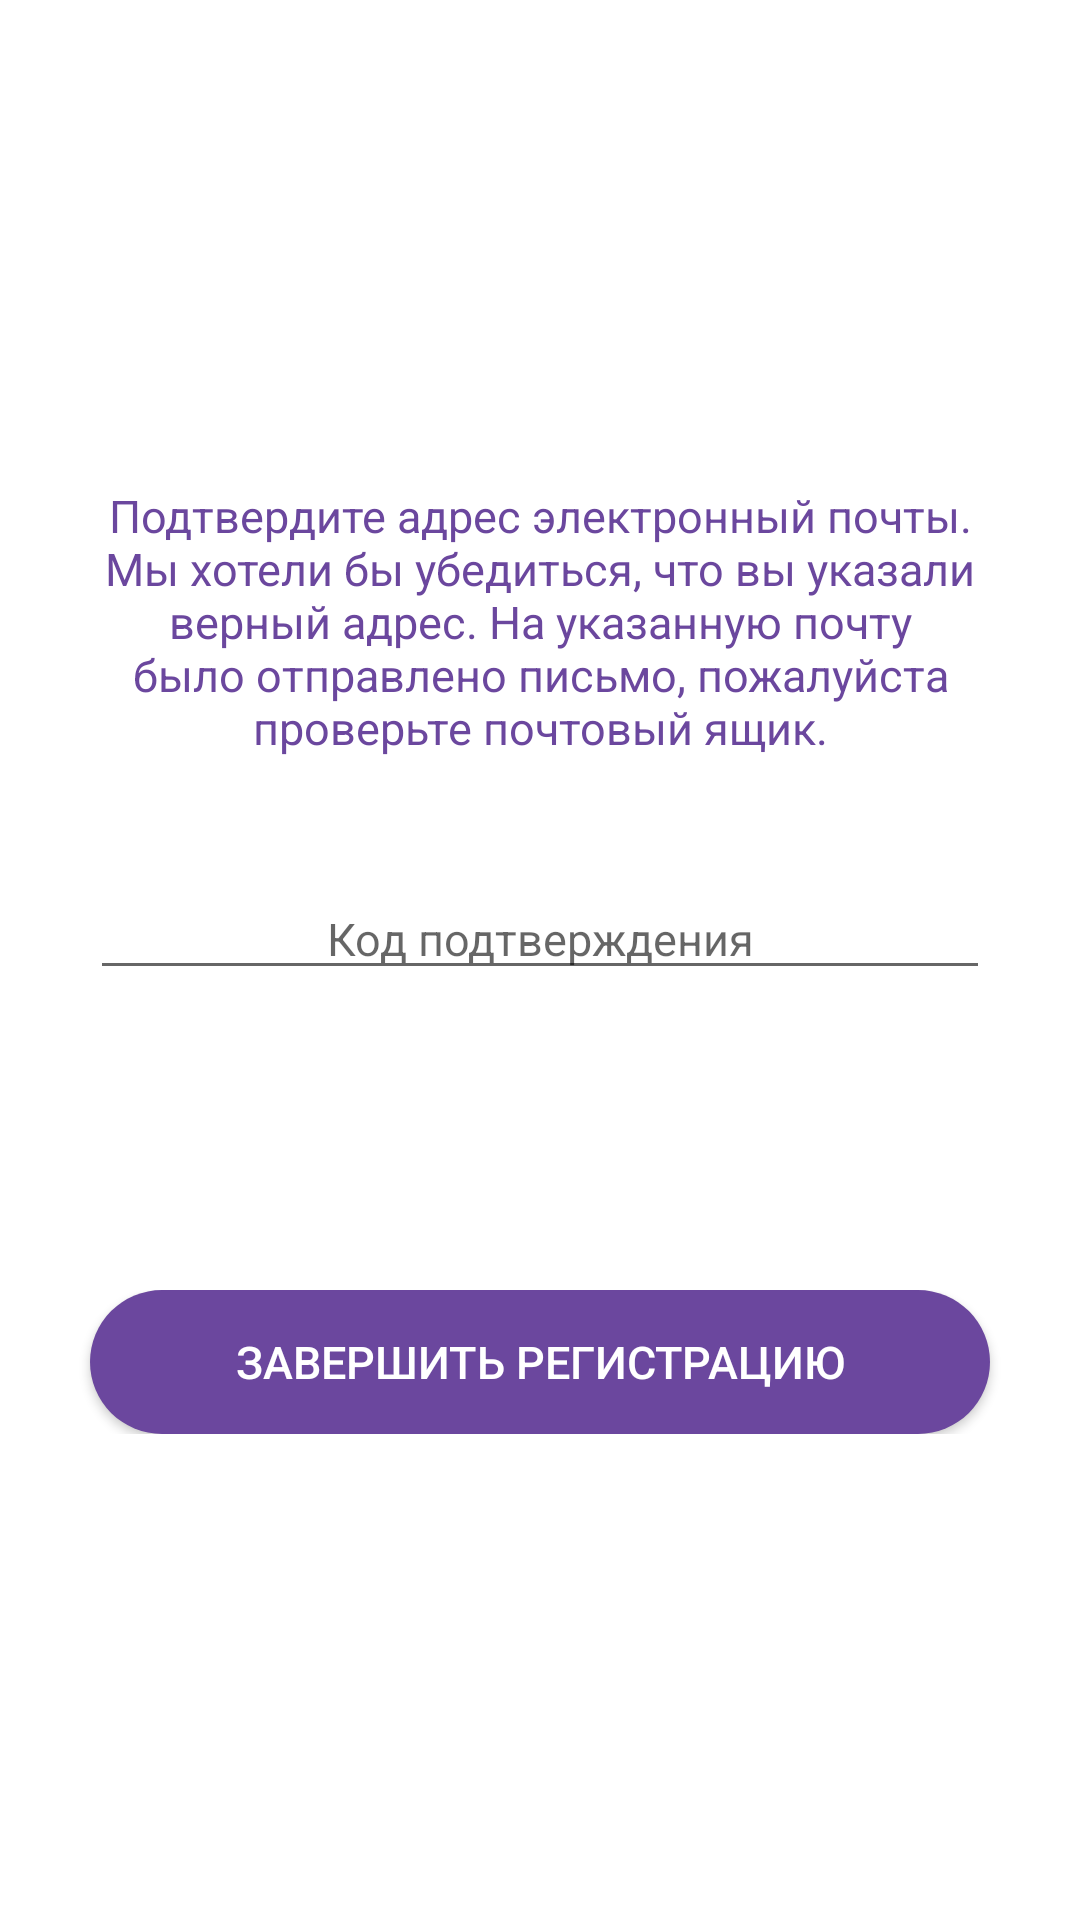

Write the Android layout XML for this screen, with the resource values it uses.
<!-- AndroidManifest.xml: application theme Theme.DocTracerMobile -->
<!-- res/layout/fragment_email_confirmation.xml -->
<?xml version="1.0" encoding="utf-8"?>
<FrameLayout xmlns:android="http://schemas.android.com/apk/res/android"
    xmlns:tools="http://schemas.android.com/tools"
    android:layout_width="match_parent"
    android:layout_height="match_parent"
    tools:context=".presentation.start.EmailConfirmationFragment">

    <TableLayout
        android:layout_width="match_parent"
        android:layout_height="match_parent"
        android:layout_gravity="center"
        android:background="@color/white"
        android:gravity="center">

        <TableRow
            android:layout_width="match_parent"
            android:layout_height="wrap_content"
            android:layout_gravity="center"
            android:layout_marginBottom="40dp"
            android:gravity="center">

            <TextView
                android:layout_width="300dp"
                android:layout_height="wrap_content"
                android:gravity="center"
                android:text="@string/confirmation_label"
                android:textColor="@color/purple" />
        </TableRow>

        <TableRow
            android:layout_width="wrap_content"
            android:layout_height="wrap_content"
            android:layout_gravity="center"
            android:layout_marginBottom="100dp"
            android:gravity="center">

            <EditText
                android:id="@+id/confirm_edit_code"
                android:layout_width="100dp"
                android:layout_height="wrap_content"
                android:gravity="center"
                android:hint="@string/conf_code_label"
                android:inputType="number" />
        </TableRow>

        <TableRow
            android:layout_width="wrap_content"
            android:layout_gravity="center"
            android:gravity="center">

            <Button
                android:id="@+id/confirm_butt_finish"
                android:layout_width="300dp"
                android:layout_height="wrap_content"
                android:background="@drawable/oval_purple"
                android:text="@string/reg_finish"
                android:textColor="@color/white" />
        </TableRow>
    </TableLayout>

</FrameLayout>
<!-- resources referenced by this layout -->
<resources>
  <color name="purple">#6b479e</color>
  <color name="white">#FFFFFFFF</color>
  <!-- drawable oval_purple (drawable) -->
  <?xml version="1.0" encoding="utf-8"?>
  <shape xmlns:android="http://schemas.android.com/apk/res/android"
      android:shape="rectangle" >
  
      <corners
          android:bottomLeftRadius="30dp"
          android:bottomRightRadius="30dp"
          android:radius="60dp"
          android:topLeftRadius="30dp"
          android:topRightRadius="30dp" />
      <solid android:color="@color/purple"/>
  
  </shape>
  <string name="conf_code_label">Код подтверждения</string>
  <string name="confirmation_label">Подтвердите адрес электронный почты. Мы хотели бы убедиться, что вы указали верный адрес. На указанную почту было отправлено письмо, пожалуйста проверьте почтовый ящик. </string>
  <string name="reg_finish">Завершить регистрацию</string>
  <style name="Theme.DocTracerMobile" parent="Theme.AppCompat.DayNight.DarkActionBar">
          <item name="colorPrimary">@color/purple</item>
          <item name="colorPrimaryDark">@color/dark_purple</item>
          <item name="colorAccent">@color/purple</item>
          <item name="android:textSize">@dimen/normal_text</item>
      </style>
  <color name="dark_purple">#53377A</color>
  <dimen name="normal_text">15sp</dimen>
</resources>
